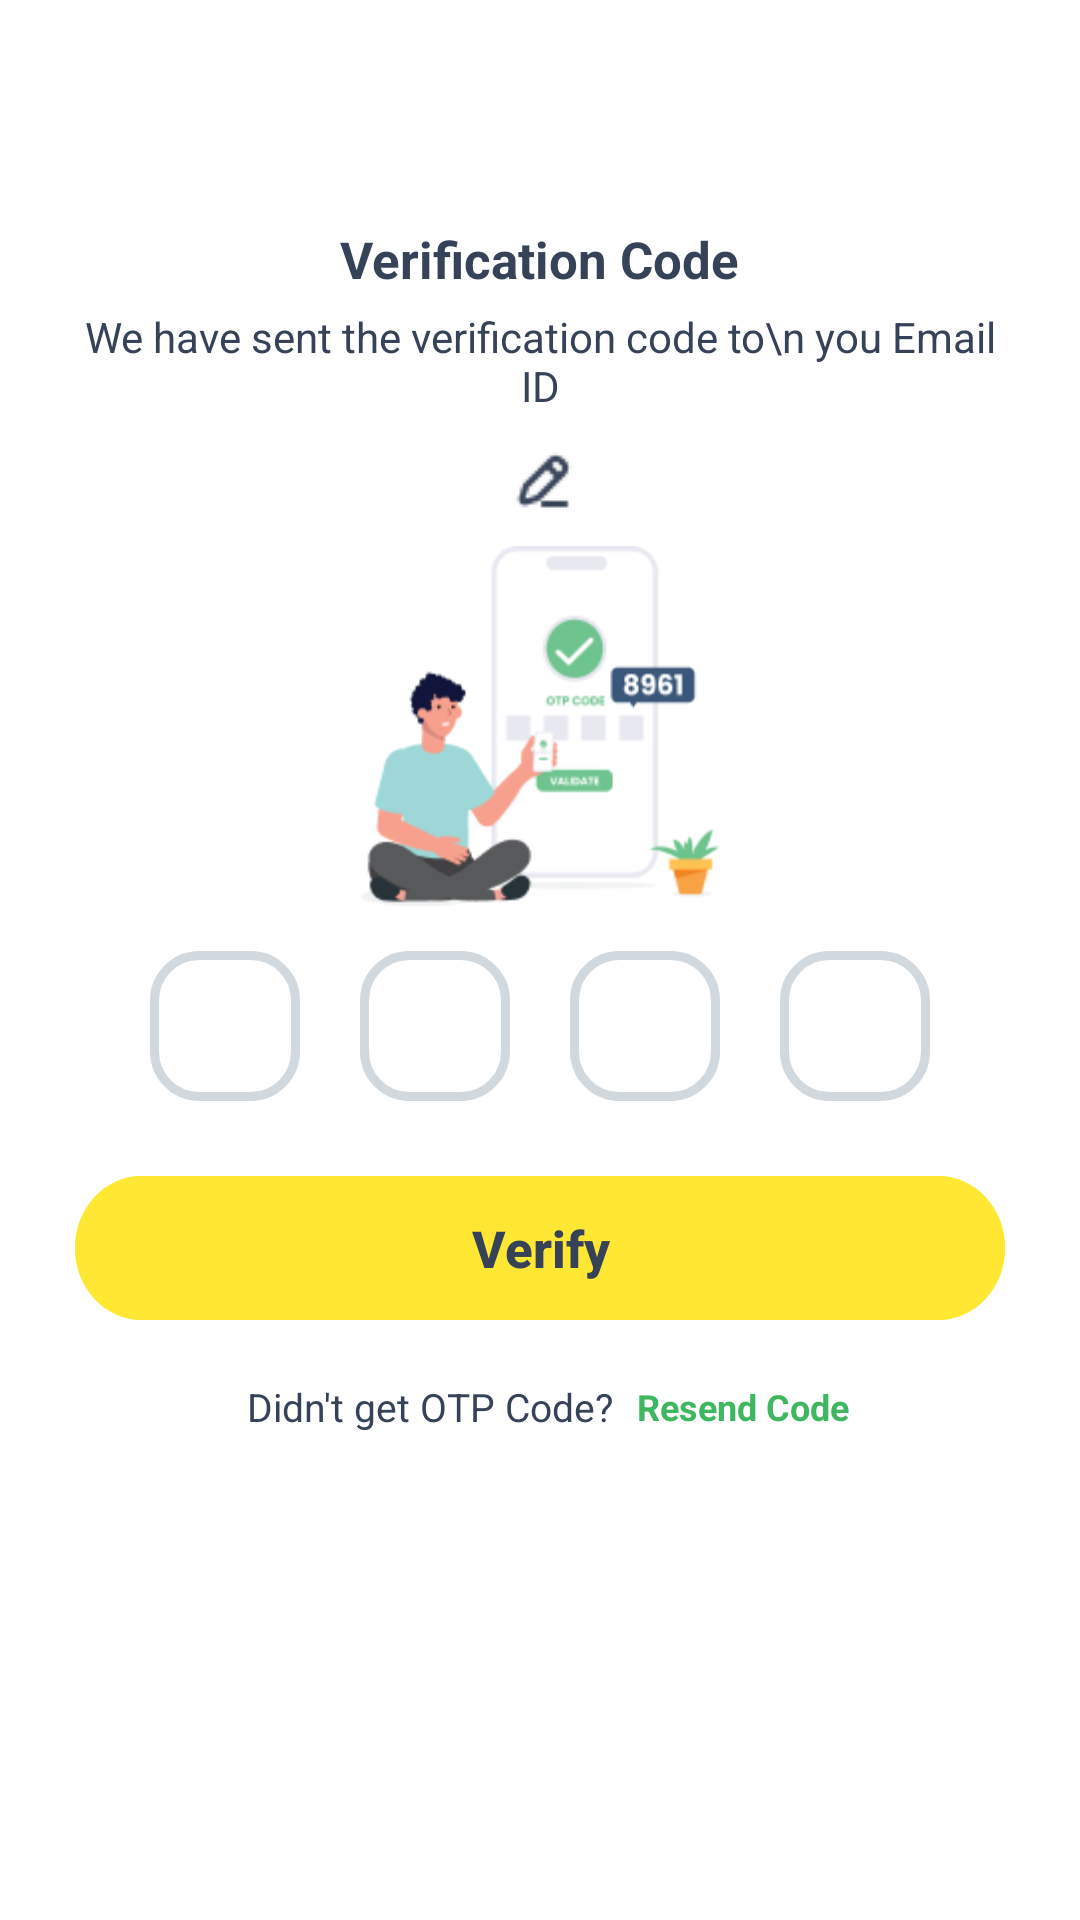

Here is an Android app screen rendered from its layout file. Give the layout XML and the strings, colors and styles it references.
<!-- AndroidManifest.xml: application theme Theme.EBot -->
<!-- res/layout/otp_verificationscreen.xml -->
<?xml version="1.0" encoding="utf-8"?>
<LinearLayout xmlns:android="http://schemas.android.com/apk/res/android"
    xmlns:app="http://schemas.android.com/apk/res-auto"
    xmlns:tools="http://schemas.android.com/tools"
    android:layout_width="match_parent"
    android:layout_height="match_parent"
    android:padding="5dp"
    android:background="@color/white"
    android:orientation="vertical">

    <LinearLayout
        android:layout_width="match_parent"
        android:layout_height="match_parent"
        android:background="@color/white"
        android:layout_margin="5dp"
        android:orientation="vertical">

        <LinearLayout
            android:layout_width="match_parent"
            android:layout_height="wrap_content"
            android:gravity="center"
            android:padding="15dp"
            android:orientation="vertical">


            <TextView
                android:id="@+id/tv_Day_title"
                android:layout_width="wrap_content"
                android:layout_height="wrap_content"
                android:layout_marginTop="50dp"
                android:gravity="center"
                android:text="Verification Code"
                android:textColor="@color/primary_text"
                android:textSize="17sp"
                android:textStyle="bold|normal" />


            <TextView
                android:layout_width="wrap_content"
                android:layout_height="wrap_content"
                android:layout_marginTop="5dp"
                android:gravity="center"
                android:text="We have sent the verification code to\n you Email ID"
                android:textColor="@color/primary_text"
                android:textSize="14sp"
                android:textStyle="normal" />

            <TextView
                android:id="@+id/tv_phoneNumber"
                android:layout_width="wrap_content"
                android:layout_height="wrap_content"
                android:layout_marginTop="10dp"
                android:drawableEnd="@drawable/ic_edit"
                android:gravity="center"
                android:paddingStart="3dp"
                android:textColor="@color/black"
                android:textSize="16sp"
                android:textStyle="normal" />

            <ImageView
                android:layout_width="120dp"
                android:layout_height="120dp"
                android:layout_marginTop="10dp"
                android:scaleType="fitXY"
                android:src="@drawable/otp_verify_img" />

            <LinearLayout
                android:id="@+id/ll_OTP_box"
                android:layout_width="wrap_content"
                android:layout_height="wrap_content"
                android:layout_margin="10dp"
                android:gravity="center"
                android:orientation="horizontal"
                android:padding="5dp"
                android:visibility="visible">

                <EditText

                    android:id="@+id/et_enter_OTP_bx1"
                    android:layout_width="50dp"
                    android:layout_height="50dp"
                    android:layout_marginEnd="10dp"
                    android:background="@drawable/edit_text_bg"
                    android:digits="1234567890"
                    android:gravity="center"
                    android:maxLength="1"
                    android:inputType="number"
                    android:textColor="@color/black"
                    android:textSize="20sp"
                    android:textStyle="bold" />

                <EditText
                    android:id="@+id/et_enter_OTP_bx2"
                    android:layout_width="50dp"
                    android:layout_height="50dp"
                    android:layout_marginStart="10dp"
                    android:layout_marginEnd="10dp"
                    android:background="@drawable/edit_text_bg"
                    android:digits="1234567890"
                    android:gravity="center"
                    android:inputType="number"
                    android:maxLength="1"
                    android:textColor="@color/black"
                    android:textSize="20sp"
                    android:textStyle="bold" />

                <EditText
                    android:id="@+id/et_enter_OTP_bx3"
                    android:layout_width="50dp"
                    android:layout_height="50dp"
                    android:layout_marginStart="10dp"
                    android:layout_marginEnd="10dp"
                    android:background="@drawable/edit_text_bg"
                    android:digits="1234567890"
                    android:gravity="center"
                    android:maxLength="1"
                    android:inputType="number"
                    android:textColor="@color/black"
                    android:textSize="20sp"
                    android:textStyle="bold" />

                <EditText
                    android:id="@+id/et_enter_OTP_bx4"
                    android:layout_width="50dp"
                    android:layout_height="50dp"
                    android:layout_marginStart="10dp"
                    android:background="@drawable/edit_text_bg"
                    android:digits="1234567890"
                    android:gravity="center"
                    android:inputType="number"
                    android:maxLength="1"
                    android:textColor="@color/black"
                    android:textSize="20sp"
                    android:textStyle="bold" />

            </LinearLayout>

            <Button
                android:id="@+id/btn_OTPVerify"
                android:layout_width="match_parent"
                android:layout_height="wrap_content"
                android:layout_marginTop="10dp"
                android:background="@drawable/button_bg"
                android:gravity="center"
                android:padding="10dp"
                android:text="Verify"
                android:textAllCaps="false"
                android:textColor="@color/primary_text"
                android:textSize="17sp"
                android:textStyle="bold|normal" />

        </LinearLayout>
        <LinearLayout
            android:layout_width="match_parent"
            android:layout_height="wrap_content"
            android:gravity="center"
            android:orientation="horizontal">

            <TextView
                android:layout_width="wrap_content"
                android:layout_height="wrap_content"
                android:layout_gravity="center"
                android:gravity="center"
                android:padding="5dp"
                android:text="Didn't get OTP Code? "
                android:textColor="@color/primary_text"
                android:textSize="13sp"
                android:textStyle="normal" />

            <TextView
                android:id="@+id/tv_resendOTP"
                android:layout_width="wrap_content"
                android:layout_height="wrap_content"
                android:layout_gravity="center"
                android:gravity="center"
                android:text="Resend Code"
                android:textColor="@color/secondary"
                android:textSize="12sp"
                android:textStyle="normal|bold" />
        </LinearLayout>



    </LinearLayout>

</LinearLayout>
<!-- resources referenced by this layout -->
<resources>
  <color name="black">#FF000000</color>
  <color name="primary_text">#364257</color>
  <color name="secondary">#3FB761</color>
  <color name="white">#FFFFFFFF</color>
  <!-- drawable button_bg (drawable) -->
  <vector
  xmlns:android="http://schemas.android.com/apk/res/android"
  xmlns:aapt="http://schemas.android.com/aapt"
  android:width="361dp"
  android:height="45dp"
  android:viewportWidth="361"
  android:viewportHeight="52"
      >
  <group>
      <clip-path
          android:pathData="M26 0H335C349.359 0 361 11.6406 361 26C361 40.3594 349.359 52 335 52H26C11.6406 52 0 40.3594 0 26C0 11.6406 11.6406 0 26 0Z"
          />
      <path
          android:pathData="M0 0V52H361V0"
          android:fillColor="#FFE733"
          />
      <path
          android:pathData="M0 0V52H361V0"
          android:fillColor="#FFE733"
          />
  </group>
  </vector>
  <!-- drawable edit_text_bg (drawable) -->
  <?xml version="1.0" encoding="utf-8"?>
  <shape xmlns:android="http://schemas.android.com/apk/res/android">
      <solid android:color="@color/white"/>
      <stroke
          android:color="@color/stroke"
      android:width="3dp" />
  
      <corners android:radius="15dp"/>
  
  </shape>
  <!-- drawable ic_edit: png bitmap (drawable, 481 bytes) -->
  <!-- drawable otp_verify_img: png bitmap (drawable, 10836 bytes) -->
  <style name="Theme.EBot" parent="Base.Theme.EBot" />
  <color name="stroke">#D1D8DE</color>
  <style name="Base.Theme.EBot" parent="Theme.AppCompat.Light.NoActionBar">
          <item name="colorPrimary">@color/primary</item>
      </style>
  <color name="primary">#FFE733</color>
</resources>
